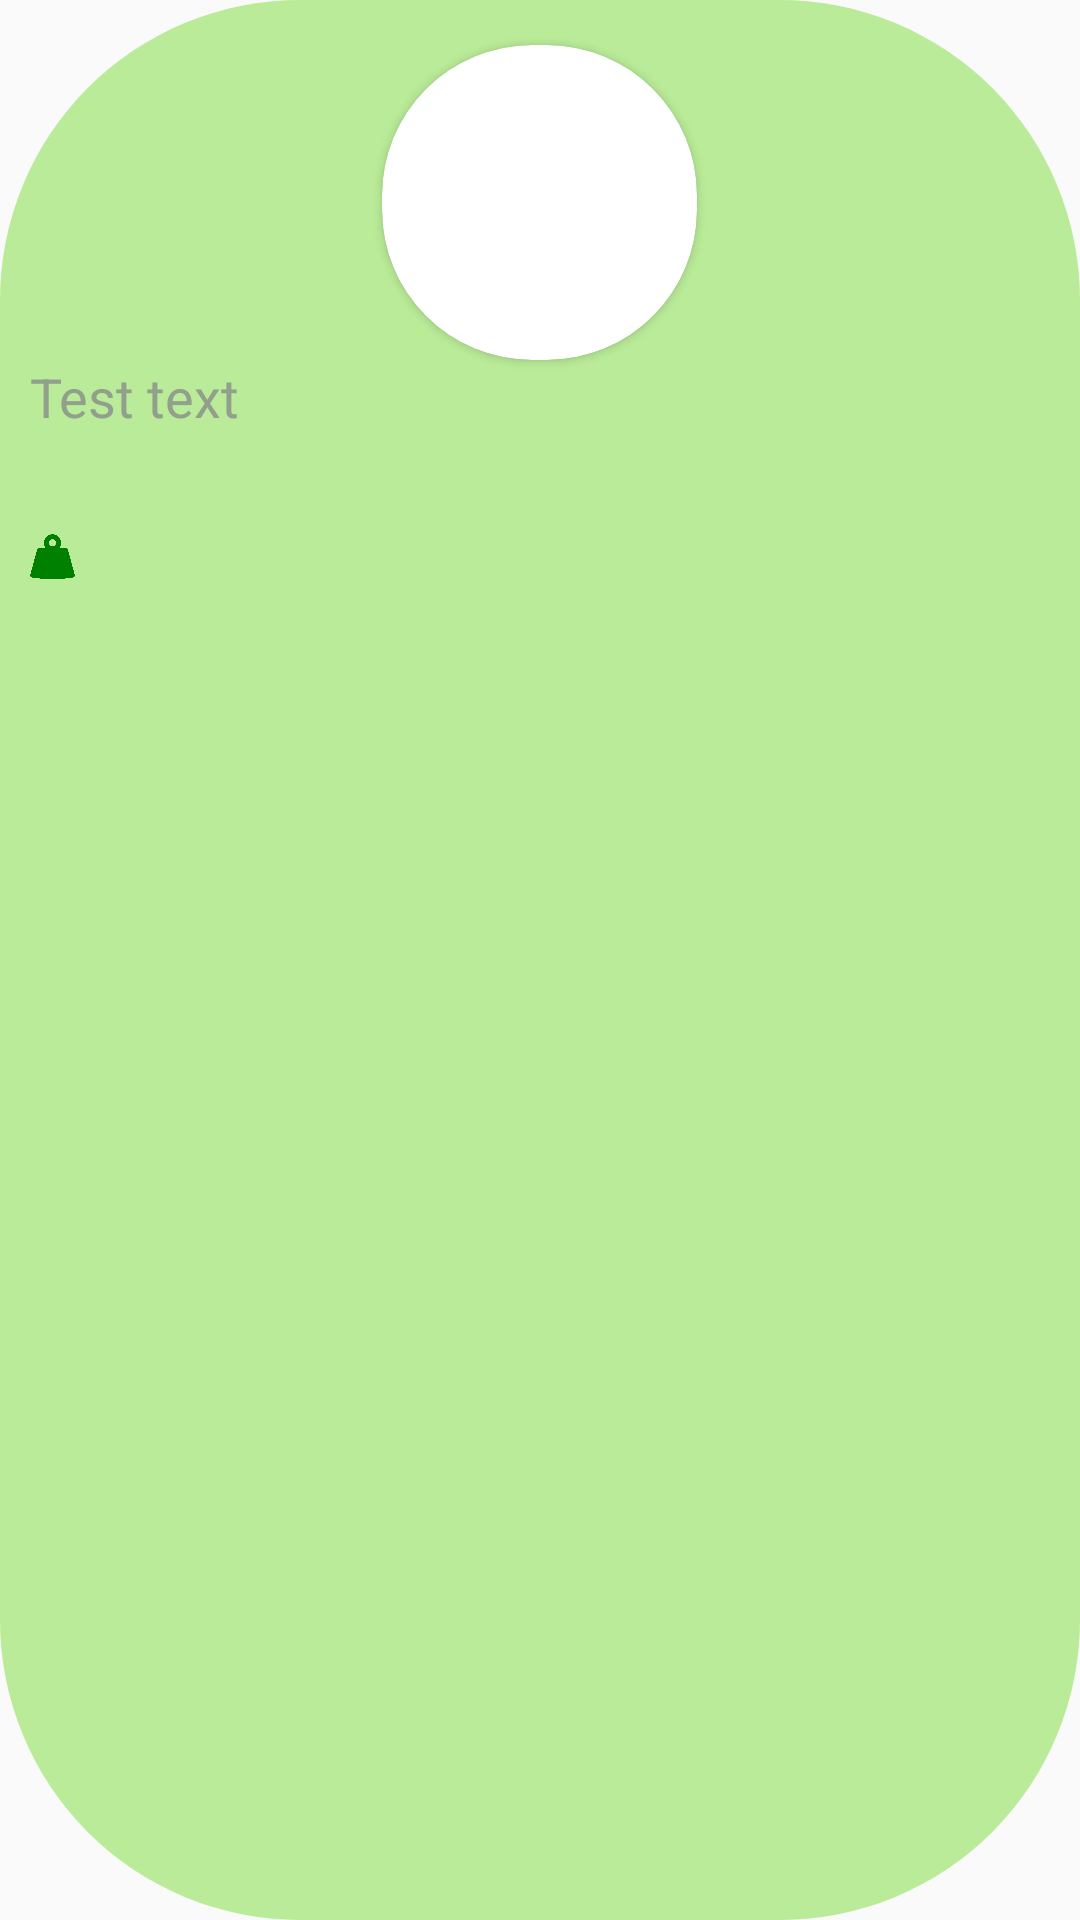

Write the Android layout XML for this screen, with the resource values it uses.
<!-- AndroidManifest.xml: application theme Theme.TeaHeaven -->
<!-- res/layout/tea_card.xml -->
<?xml version="1.0" encoding="utf-8"?>
<RelativeLayout xmlns:android="http://schemas.android.com/apk/res/android"
    android:layout_width="135dp"
    android:layout_height="wrap_content"
    android:id="@+id/cardLayout"
    xmlns:app="http://schemas.android.com/apk/res-auto"
    android:layout_marginTop="15dp"
    android:layout_marginHorizontal="12dp"
    android:orientation="vertical"
    android:background="@drawable/tea_card_shape_color1">
    <androidx.cardview.widget.CardView
        android:id="@+id/cardTea"
        android:layout_centerHorizontal="true"
        android:layout_marginTop="15dp"
        android:elevation="0dp"
        app:cardCornerRadius="50dp"
        android:layout_width="wrap_content"
        android:layout_height="wrap_content">
        <ImageView
            android:id="@+id/imTea"
            android:layout_width="105dp"
            android:layout_height="105dp"
            />
    </androidx.cardview.widget.CardView>

    <TextView
        android:id="@+id/tvName"
        android:layout_width="wrap_content"
        android:layout_height="wrap_content"
        android:layout_below="@+id/cardTea"
        android:layout_marginStart="10dp"
        android:layout_marginLeft="8dp"
        android:text="Test text"
        android:textColor="#929f8c"
        android:textSize="18dp" />
    <TextView
        android:id="@+id/tvPrice"
        android:layout_below="@+id/tvName"
        android:textSize="25dp"
        android:textColor="#1b2318"
        android:layout_marginStart="10dp"
        android:layout_width="wrap_content"
        android:layout_height="wrap_content"
        />
    <ImageView
        android:id="@+id/weightIcon"
        android:layout_below="@id/tvPrice"
        android:layout_marginLeft="10dp"
        android:background="@android:color/transparent"
        android:src="@drawable/weight"
        android:layout_width="15dp"
        android:layout_height="15dp"
        />
    <TextView
        android:id="@+id/tvWeight"
        android:layout_below="@id/tvPrice"
        android:layout_toRightOf="@+id/weightIcon"
        android:layout_marginStart="10dp"
        android:layout_marginBottom="10dp"
        android:layout_width="wrap_content"
        android:layout_height="wrap_content"
        />

</RelativeLayout>
<!-- resources referenced by this layout -->
<resources>
  <!-- drawable tea_card_shape_color1 (drawable) -->
  <?xml version="1.0" encoding="utf-8"?>
  <shape xmlns:android="http://schemas.android.com/apk/res/android">
      <corners android:radius="100dp"
          />
      <solid android:color="#b9eb98" />
  </shape>
  <!-- drawable weight: png bitmap (drawable, 9603 bytes) -->
  <style name="Theme.TeaHeaven" parent="Theme.AppCompat.Light.NoActionBar">
          
          <item name="colorPrimary">@color/purple_500</item>
          <item name="colorPrimaryVariant">@color/purple_700</item>
          <item name="colorOnPrimary">@color/white</item>
          
          <item name="colorSecondary">@color/teal_200</item>
          <item name="colorSecondaryVariant">@color/teal_700</item>
          <item name="colorOnSecondary">@color/black</item>
          
          <item name="android:statusBarColor" tools:targetApi="l">?attr/colorPrimaryVariant</item>
          
      </style>
  <color name="purple_500">#FF6200EE</color>
  <color name="purple_700">#FF3700B3</color>
  <color name="white">#FFFFFFFF</color>
  <color name="teal_200">#FF03DAC5</color>
  <color name="teal_700">#FF018786</color>
  <color name="black">#FF000000</color>
</resources>
